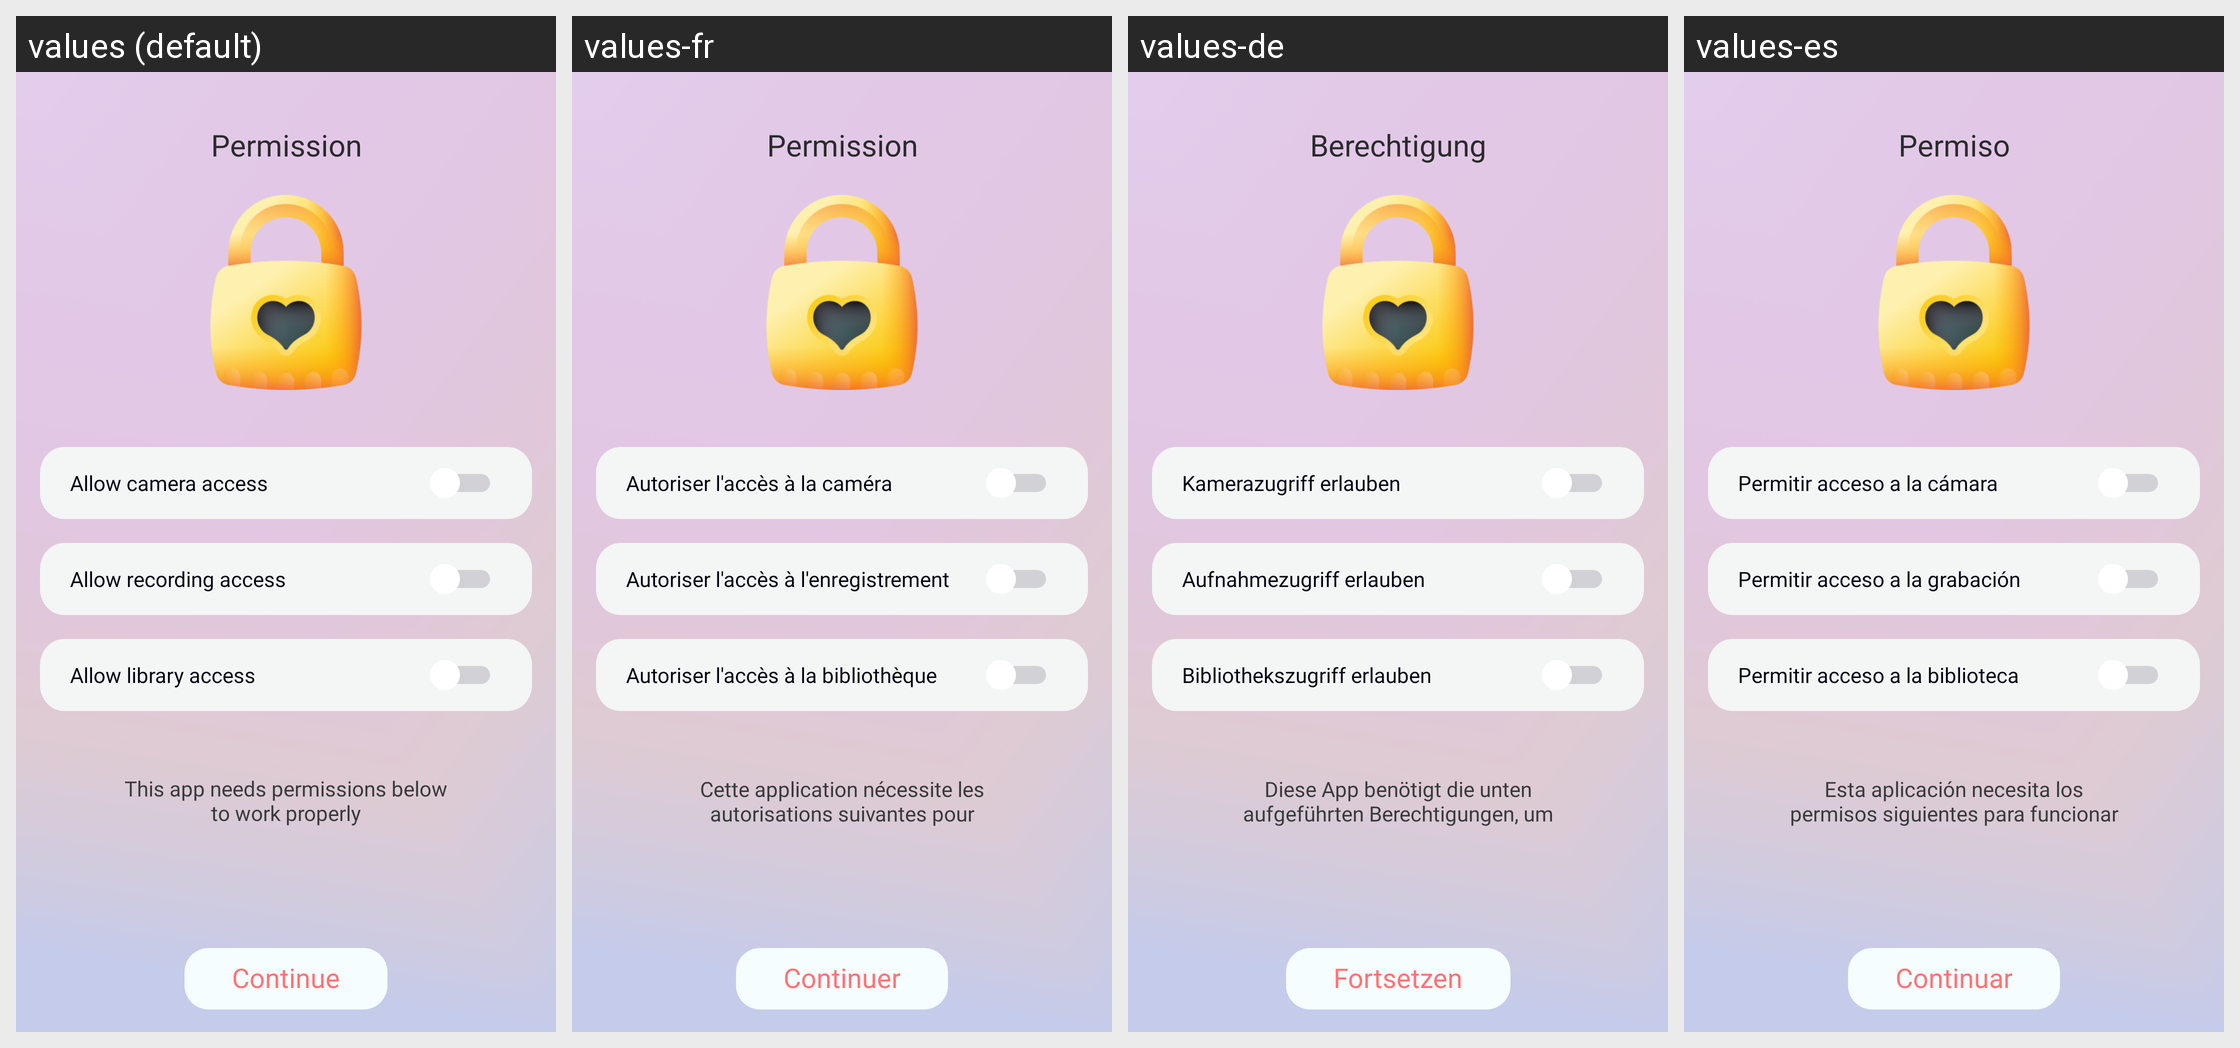

The same Android screen rendered under several of its app's locales, left to right. List the strings drawn on it with the default value and each locale's translation.
Android screen res/layout/activity_permission.xml rendered under 4 locales, left to right: values (default), values-fr, values-de, values-es. Device: Nexus 5 (rendered at 1080×1920; each locale shown at half size, 540×960, under a caption strip naming it); theme Theme.AppCompat.Light.NoActionBar.
Other locales in the repository, not shown: values-hi, values-in, values-ja, values-pt, values-vi.
Strings drawn on this screen, with the default value and each locale's value (text and hints the layout hard-codes, and strings that could not be matched under every locale, appear in the picture but are not listed):

Permission
  values: Permission
  values-fr: Permission
  values-de: Berechtigung
  values-es: Permiso

allow_access_camera
  values: Allow camera access
  values-fr: Autoriser l'accès à la caméra
  values-de: Kamerazugriff erlauben
  values-es: Permitir acceso a la cámara

allow_access_record
  values: Allow recording access
  values-fr: Autoriser l'accès à l'enregistrement
  values-de: Aufnahmezugriff erlauben
  values-es: Permitir acceso a la grabación

allow_access_lib
  values: Allow library access
  values-fr: Autoriser l'accès à la bibliothèque
  values-de: Bibliothekszugriff erlauben
  values-es: Permitir acceso a la biblioteca

desc_activity_permission
  values: This app needs permissions below to work properly
  values-fr: Cette application nécessite les autorisations suivantes pour fonctionner correctement.
  values-de: Diese App benötigt die unten aufgeführten Berechtigungen, um ordnungsgemäß zu funktionieren.
  values-es: Esta aplicación necesita los permisos siguientes para funcionar correctamente.

tv_continue
  values: Continue
  values-fr: Continuer
  values-de: Fortsetzen
  values-es: Continuar
